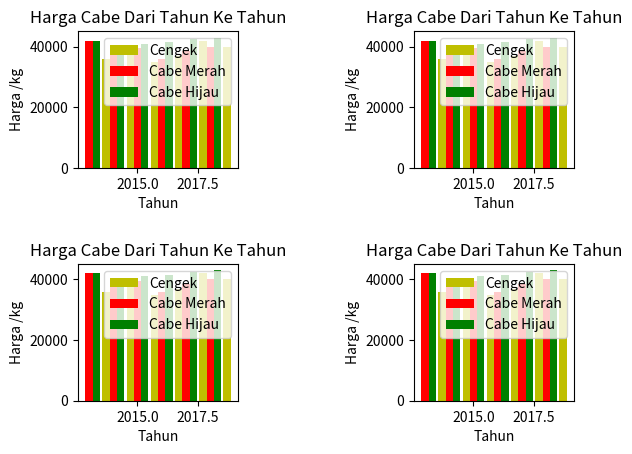

Python code for this plot:
from matplotlib import pyplot as plt

def bar():
    
    for i in range(1, 5):
        plt.subplot(2,2,i)
        plt.bar([2013.7,2014.7,2015.7,2016.7,2017.7,2018.7],[36000,40000,35000,37000,42000,40000],
        label="Cengek",color='y',width=.3)
        plt.bar([2013,2014,2015,2016,2017,2018],[42000,38000,39500,36000,38500,40000],
        label="Cabe Merah",color='r',width=.3)
        plt.bar([2013.3,2014.3,2015.3,2016.3,2017.3,2018.3],[42000,40000,41000,41500,42500,43000],
        label="Cabe Hijau",color='g',width=.3)
        plt.legend()
        plt.xlabel('Tahun')
        plt.ylabel('Harga /kg')
        plt.title('Harga Cabe Dari Tahun Ke Tahun')
        plt.subplots_adjust(wspace=1.1, hspace=.7)
        plt.show()
        
bar()
    